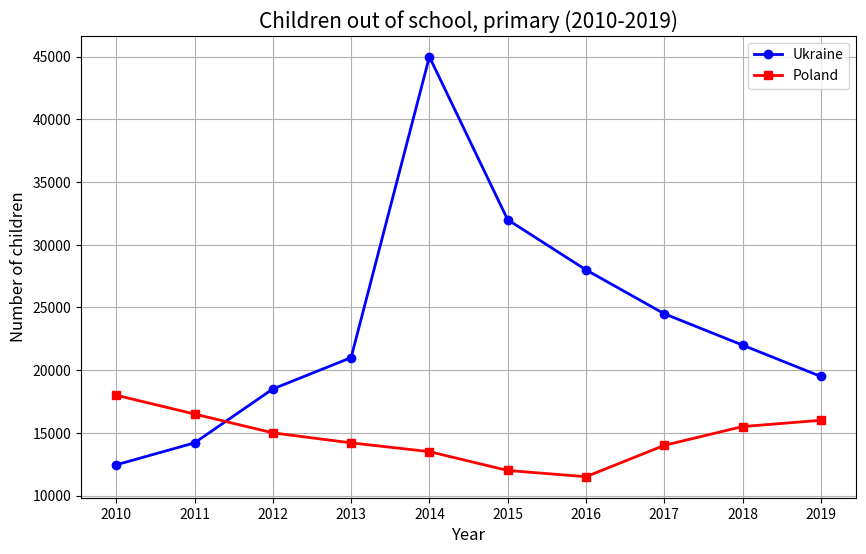

The matplotlib source for this figure: (Note: this script raises an exception after producing the figure.)
import matplotlib.pyplot as plt
import numpy as np

years = [2010, 2011, 2012, 2013, 2014, 2015, 2016, 2017, 2018, 2019]

ukraine_data = [12450, 14200, 18500, 21000, 45000, 32000, 28000, 24500, 22000, 19500]

poland_data = [18000, 16500, 15000, 14200, 13500, 12000, 11500, 14000, 15500, 16000]

plt.figure(figsize=(10, 6)) 

plt.plot(years, ukraine_data, label='Ukraine', color='blue', linewidth=2, marker='o')
plt.plot(years, poland_data, label='Poland', color='red', linewidth=2, marker='s')

plt.title('Children out of school, primary (2010-2019)', fontsize=15)
plt.xlabel('Year', fontsize=12, color='black')
plt.ylabel('Number of children', fontsize=12, color='black')

plt.legend()
plt.grid(True)
plt.xticks(years) 
plt.show()


print("\nДоступні країни для побудови діаграми: Ukraine, Poland")
country_name = input("Введіть назву країни англійською (Ukraine або Poland): ").strip()

plt.figure(figsize=(10, 6)) 

if country_name == "Ukraine":
    plt.bar(years, ukraine_data, color='blue', label='Ukraine')
    plt.title(f'Statistics for {country_name}', fontsize=15)
    plt.ylabel('Number of children', fontsize=12)
    
elif country_name == "Poland":
    plt.bar(years, poland_data, color='red', label='Poland')
    plt.title(f'Statistics for {country_name}', fontsize=15)
    plt.ylabel('Number of children', fontsize=12)
    
else:
    print("Невірна назва країни або немає даних для цієї країни.")
    plt.text(0.5, 0.5, 'No data for this country', fontsize=20, ha='center')

plt.xlabel('Year', fontsize=12)
plt.xticks(years)
plt.grid(axis='y') 
plt.legend()
plt.show()